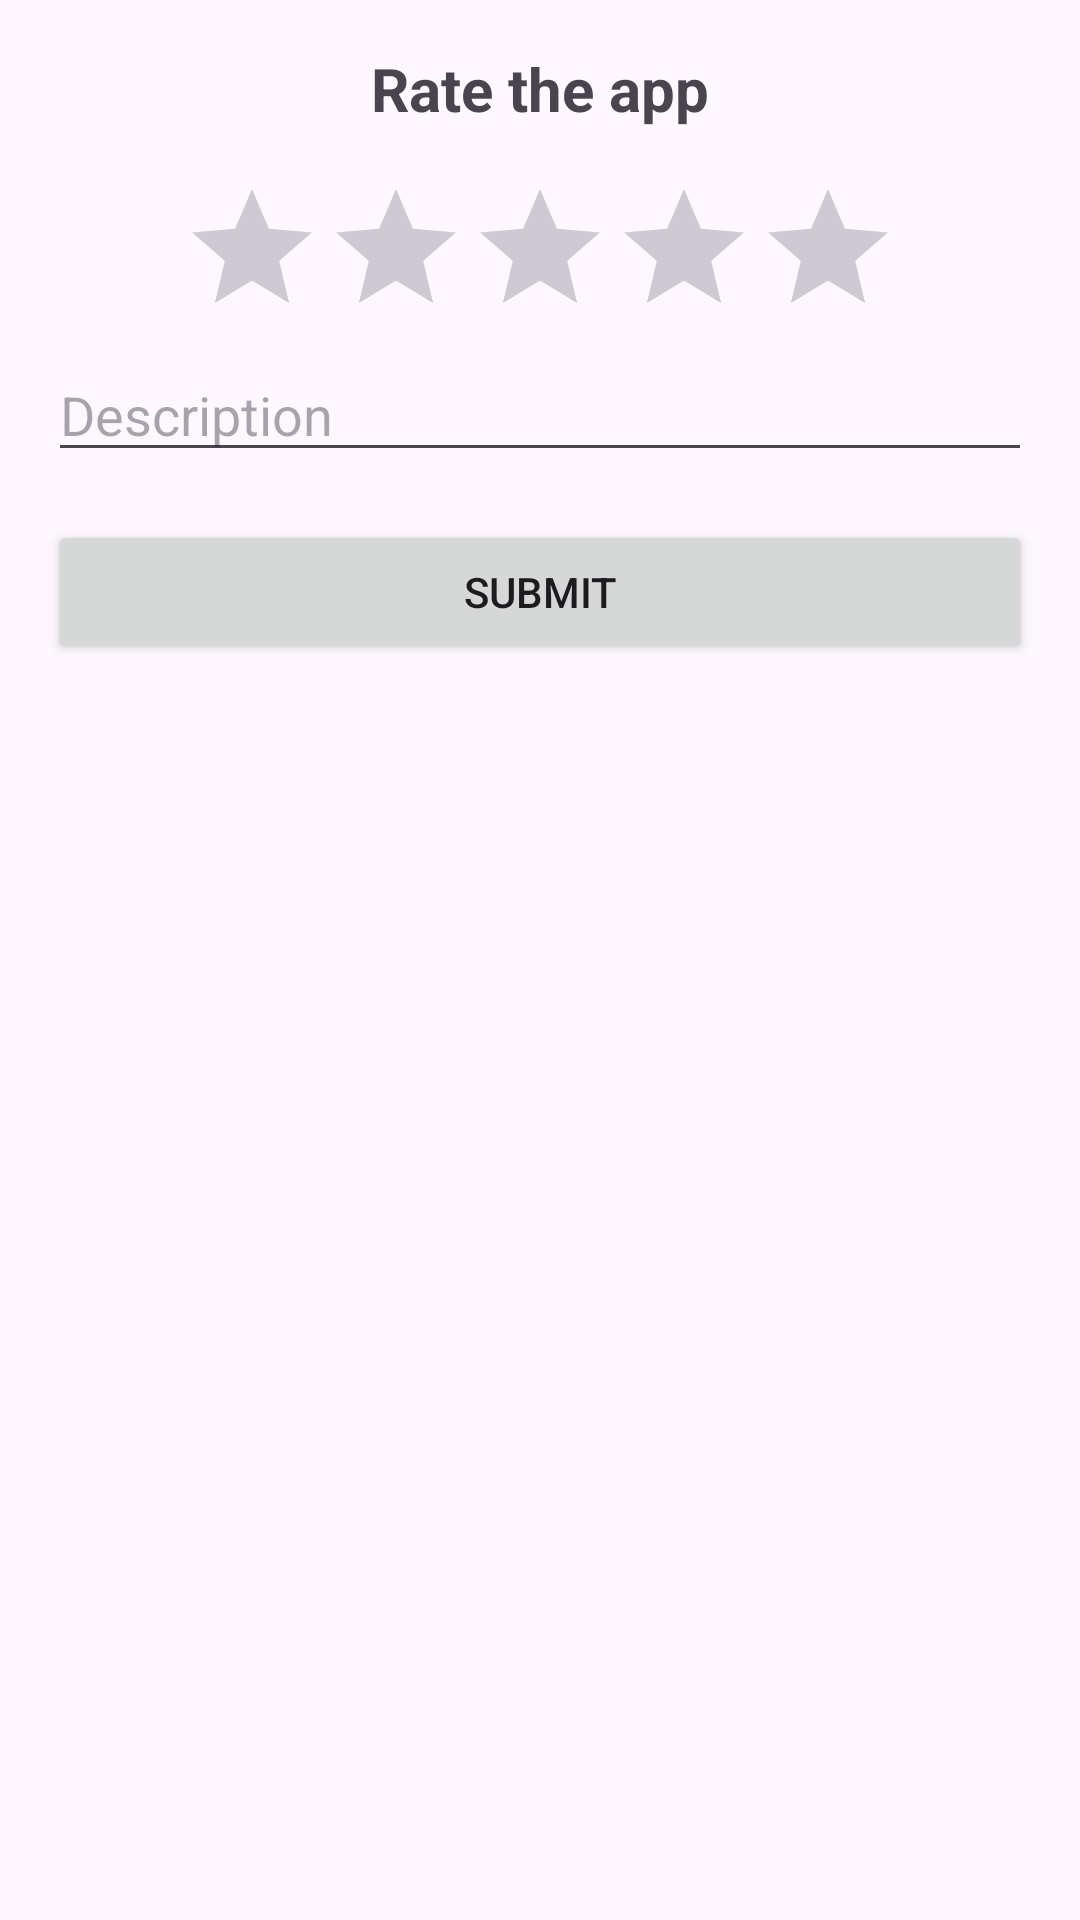

Produce the Android XML layout that renders to this screen, including the resource entries it uses.
<!-- AndroidManifest.xml: application theme Base.Theme.Projekt -->
<!-- res/layout/rate_the_app.xml -->
<LinearLayout xmlns:android="http://schemas.android.com/apk/res/android"
    android:layout_width="match_parent"
    android:layout_height="wrap_content"
    android:orientation="vertical"
    android:padding="16dp">

    <TextView
        android:layout_width="wrap_content"
        android:layout_height="wrap_content"
        android:text="Rate the app"
        android:textSize="20sp"
        android:textStyle="bold"
        android:layout_gravity="center_horizontal"
        android:layout_marginBottom="16dp"/>

    <RatingBar
        android:id="@+id/ratingBar"
        android:layout_width="wrap_content"
        android:layout_height="wrap_content"
        android:numStars="5"
        android:rating="0"
        android:stepSize="1"
        android:layout_gravity="center"/>

    <com.google.android.material.textfield.TextInputEditText
        android:id="@+id/new_note"
        android:hint="@string/description"
        android:inputType="textMultiLine"
        android:gravity="top|start"
        android:minLines="1"
        android:maxLines="10"
        android:layout_width="match_parent"
        android:layout_height="wrap_content" />

    <Button
        android:id="@+id/buttonSubmit"
        android:layout_width="match_parent"
        android:layout_height="wrap_content"
        android:text="Submit"
        android:layout_marginTop="16dp"/>
</LinearLayout>
<!-- resources referenced by this layout -->
<resources>
  <string name="description">Description</string>
  <style name="Base.Theme.Projekt" parent="Theme.Material3.Light">
          
          
      </style>
</resources>
